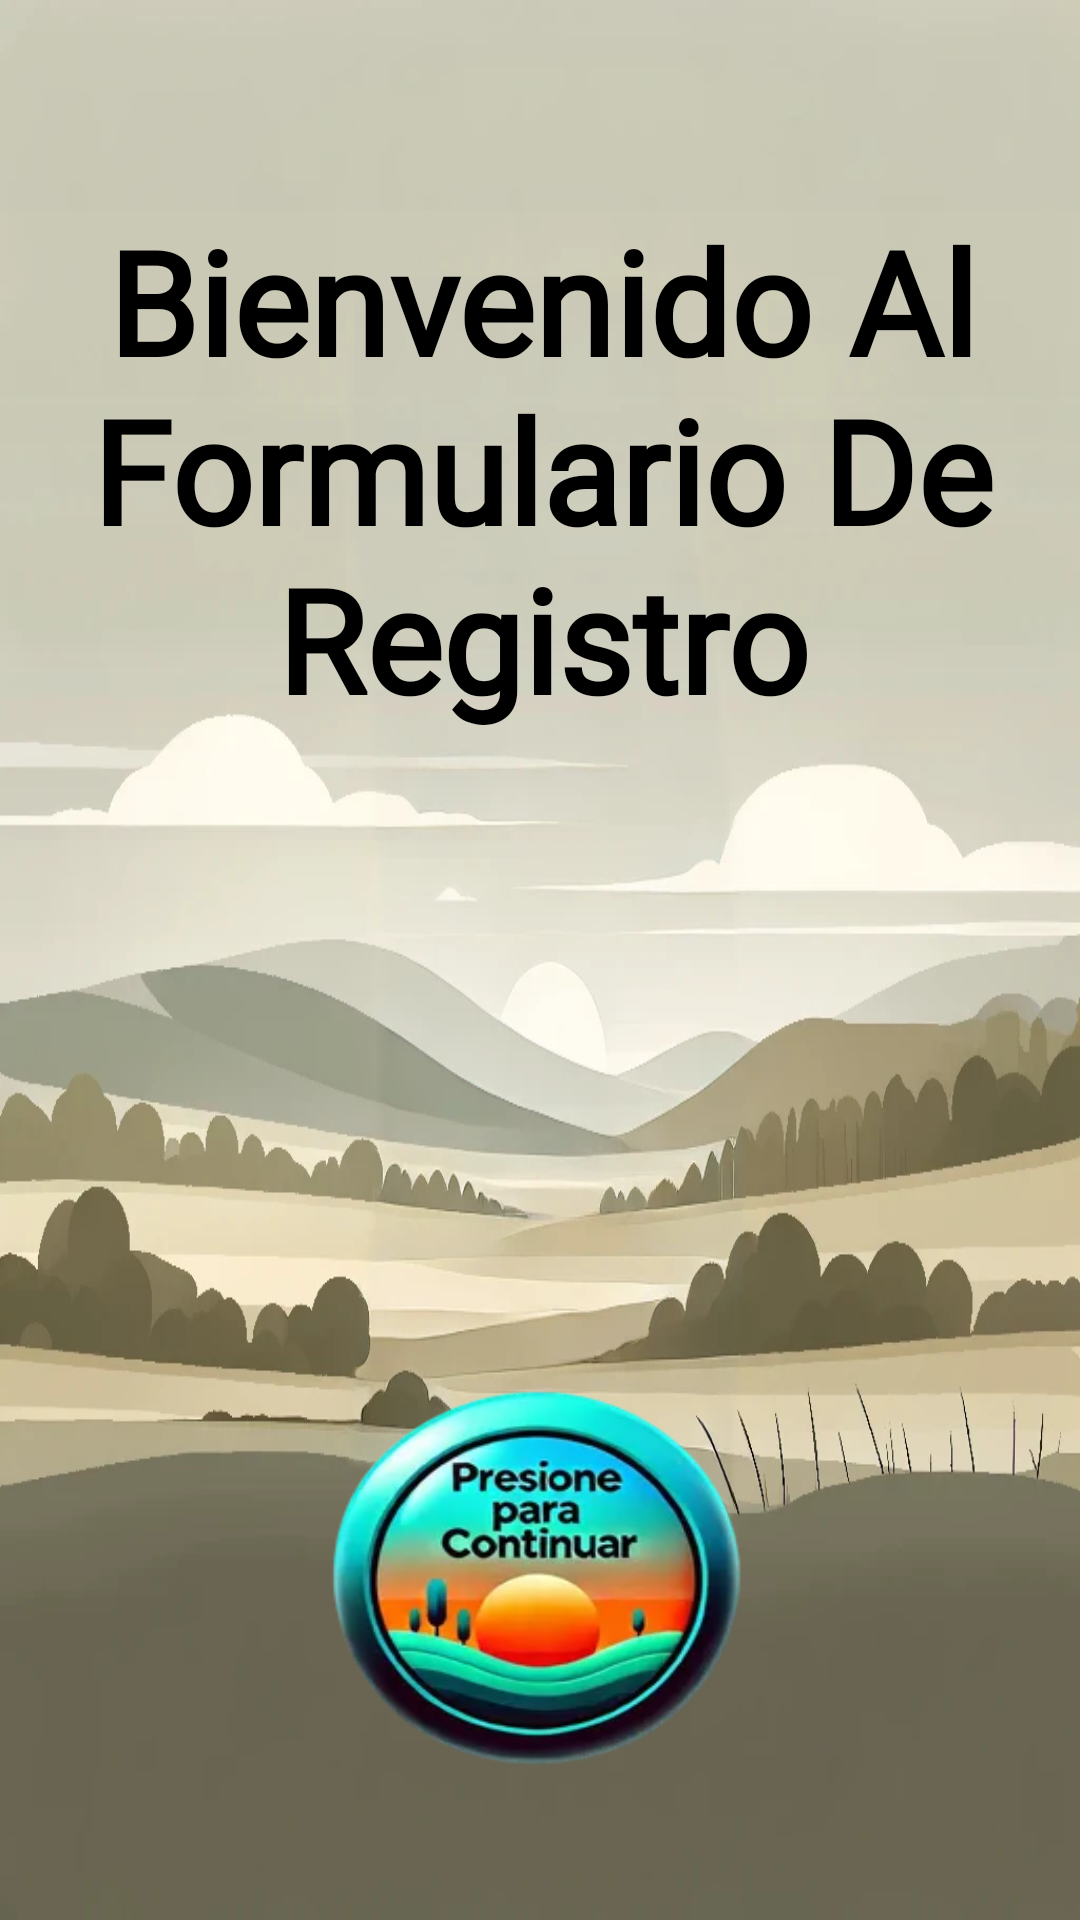

Write the Android layout XML for this screen, with the resource values it uses.
<!-- AndroidManifest.xml: application theme Theme.MasVistos -->
<!-- res/layout/activity_main.xml -->
<?xml version="1.0" encoding="utf-8"?>
<androidx.constraintlayout.widget.ConstraintLayout xmlns:android="http://schemas.android.com/apk/res/android"
    xmlns:app="http://schemas.android.com/apk/res-auto"
    xmlns:tools="http://schemas.android.com/tools"
    android:id="@+id/main"
    android:layout_width="match_parent"
    android:layout_height="match_parent"
    android:background="@drawable/fondo"
    tools:context=".MainActivity">

    <TextView
        android:id="@+id/textView"
        android:layout_width="364dp"
        android:layout_height="179dp"
        android:layout_marginTop="68dp"
        android:fontFamily="@font/aclonica"
        android:text="@string/bienvenido_al_formulario_de_registro"
        android:textAlignment="center"
        android:textColor="#000000"
        android:textSize="48sp"
        android:textStyle="bold"
        android:typeface="normal"
        app:layout_constraintEnd_toEndOf="parent"
        app:layout_constraintHorizontal_bias="0.494"
        app:layout_constraintStart_toStartOf="parent"
        app:layout_constraintTop_toTopOf="parent" />

    <ImageButton
        android:id="@+id/imageButton2"
        android:layout_width="200dp"
        android:layout_height="180dp"
        android:layout_marginTop="188dp"
        android:adjustViewBounds="true"
        android:backgroundTint="#00FFFFFF"
        android:contentDescription="@string/continue_button"
        android:cropToPadding="false"
        android:scaleType="fitXY"
        app:layout_constraintEnd_toEndOf="parent"
        app:layout_constraintHorizontal_bias="0.498"
        app:layout_constraintStart_toStartOf="parent"
        app:layout_constraintTop_toBottomOf="@+id/textView"
        app:srcCompat="@drawable/presiona_para_continuar_resized" />

</androidx.constraintlayout.widget.ConstraintLayout>
<!-- resources referenced by this layout -->
<resources>
  <!-- drawable fondo: webp bitmap (drawable, 160646 bytes) -->
  <!-- drawable presiona_para_continuar_resized: webp bitmap (drawable, 12000 bytes) -->
  <string name="bienvenido_al_formulario_de_registro">Bienvenido Al Formulario De Registro</string>
  <string name="continue_button">continue_button</string>
  <style name="Theme.MasVistos" parent="Base.Theme.MasVistos" />
  <style name="Base.Theme.MasVistos" parent="Theme.Material3.DayNight.NoActionBar">
          
          
      </style>
</resources>
